Run: headless pygame with SDL's dummy video driver; simulated clock (each Clock.tick advances the game by its frame time, no real sleeping); random seed 0; keys injected as events and as key.get_pressed() state; no mouse input.
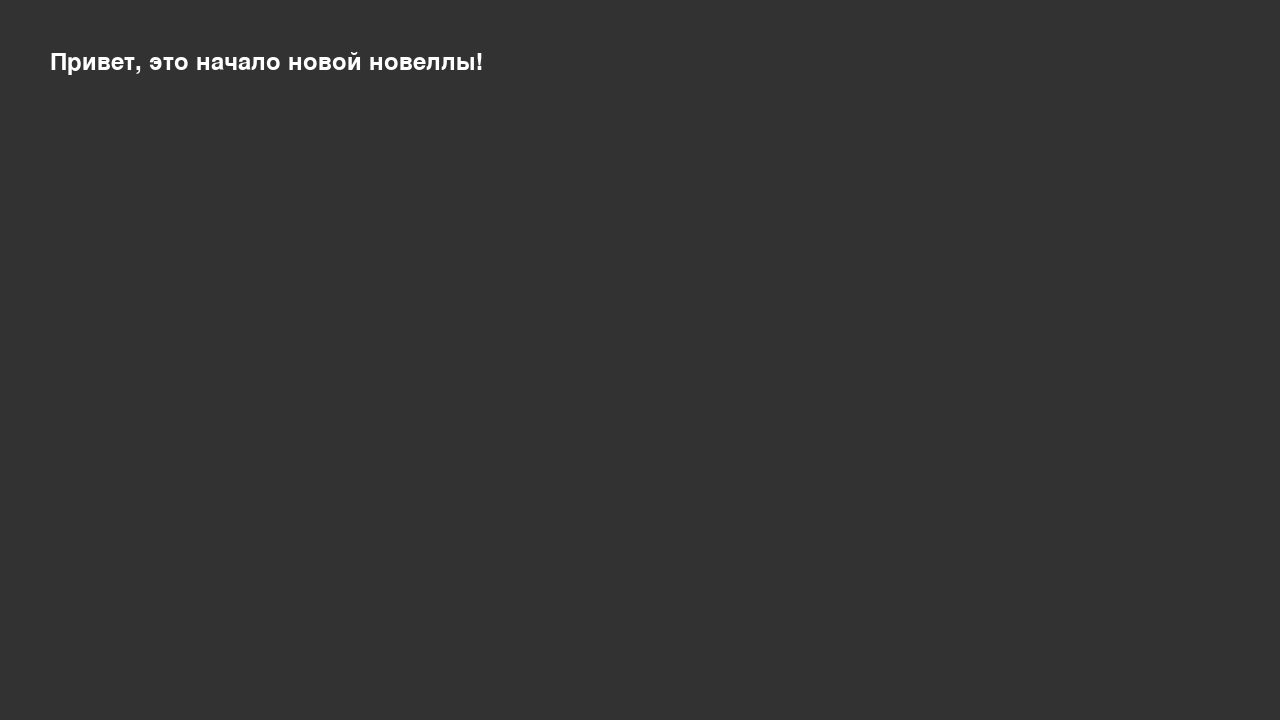
Frame 1 of 4 · flips 1–60 · no input
Frame 2 of 4 · flips 61–180 · tapped SPACE, RETURN · held RIGHT (→), D · screen unchanged from frame 1, image omitted
Frame 3 of 4 · flips 181–300 · held DOWN (↓), S · screen unchanged from frame 2, image omitted
Frame 4 of 4 · flips 301–420 · held LEFT (←), A, UP (↑), W · screen unchanged from frame 3, image omitted

The pygame program that drew these frames:

import pygame
pygame.init()

WIDTH, HEIGHT = 1280, 720 # РАЗМЕР ОКНА
screen = pygame.display.set_mode((WIDTH, HEIGHT))

pygame.display.set_caption("Visual Novel")  # НАЗВАНИЕ ИГРЫ

font = pygame.font.SysFont("Arial", 36)  # ШРИФТ


running = True # ИНДИКАТОР
while running:
    for event in pygame.event.get():
        if event.type == pygame.QUIT:
            running = False

    screen.fill((50,50,50)) # ФОН

    text_surface = font.render("Привет, это начало новой новеллы!", True, (255,255,255))
    screen.blit(text_surface, (50,50))

    pygame.display.flip()

pygame.quit() # ЗАКРЫТИЕ ОКНА
